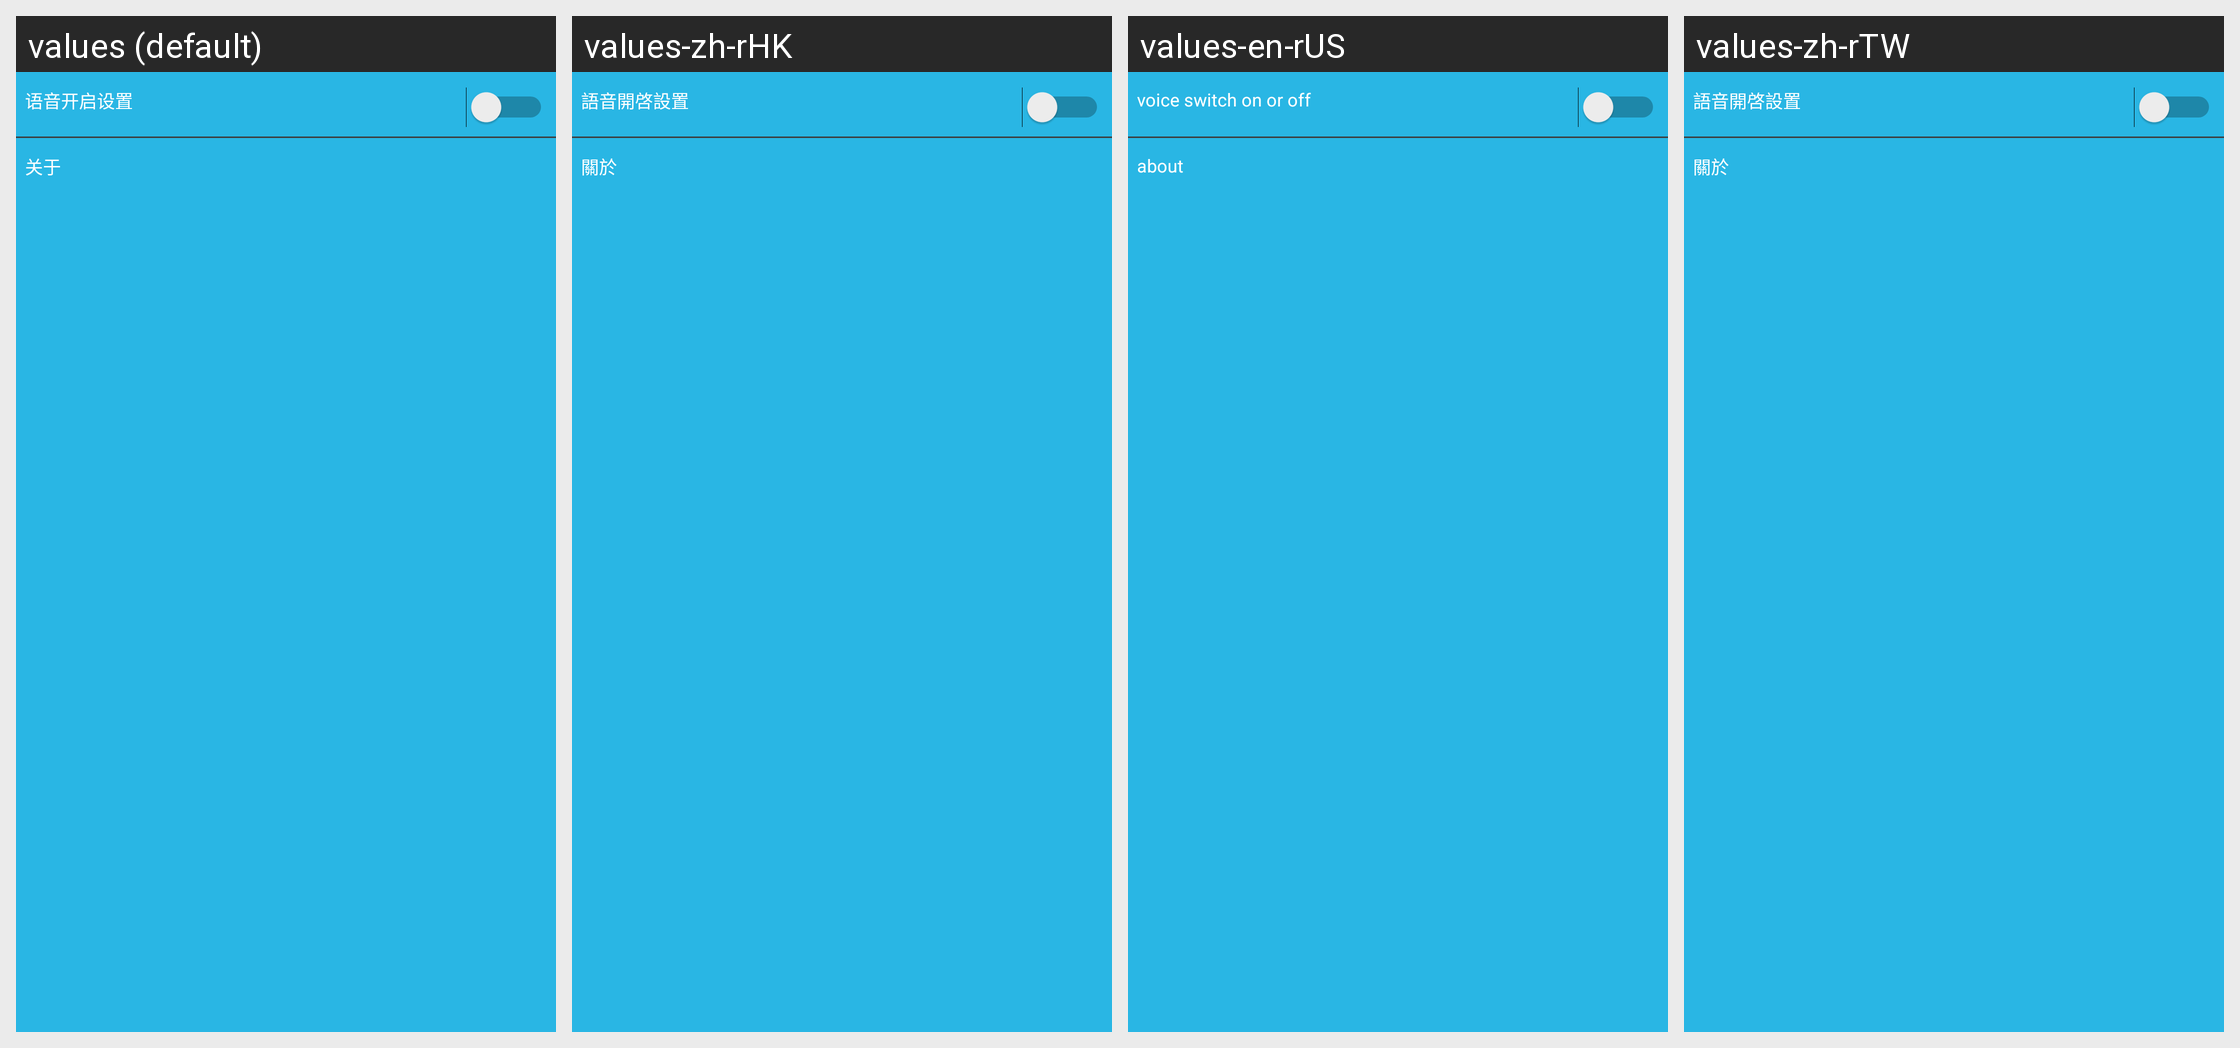

The same Android screen rendered under several of its app's locales, left to right. List the strings drawn on it with the default value and each locale's translation.
Android screen res/layout/fragment_setting.xml rendered under 4 locales, left to right: values (default), values-zh-rHK, values-en-rUS, values-zh-rTW. Device: Nexus 5 (rendered at 1080×1920; each locale shown at half size, 540×960, under a caption strip naming it); theme AppTheme.
Other locales in the repository, not shown: values-zh-rCN.
Strings drawn on this screen, with the default value and each locale's value (text and hints the layout hard-codes, and strings that could not be matched under every locale, appear in the picture but are not listed):

voice_switch_on_off
  values: 语音开启设置
  values-zh-rHK: 語音開啓設置
  values-en-rUS: voice switch on or off
  values-zh-rTW: 語音開啓設置

about
  values: 关于
  values-zh-rHK: 關於
  values-en-rUS: about
  values-zh-rTW: 關於
